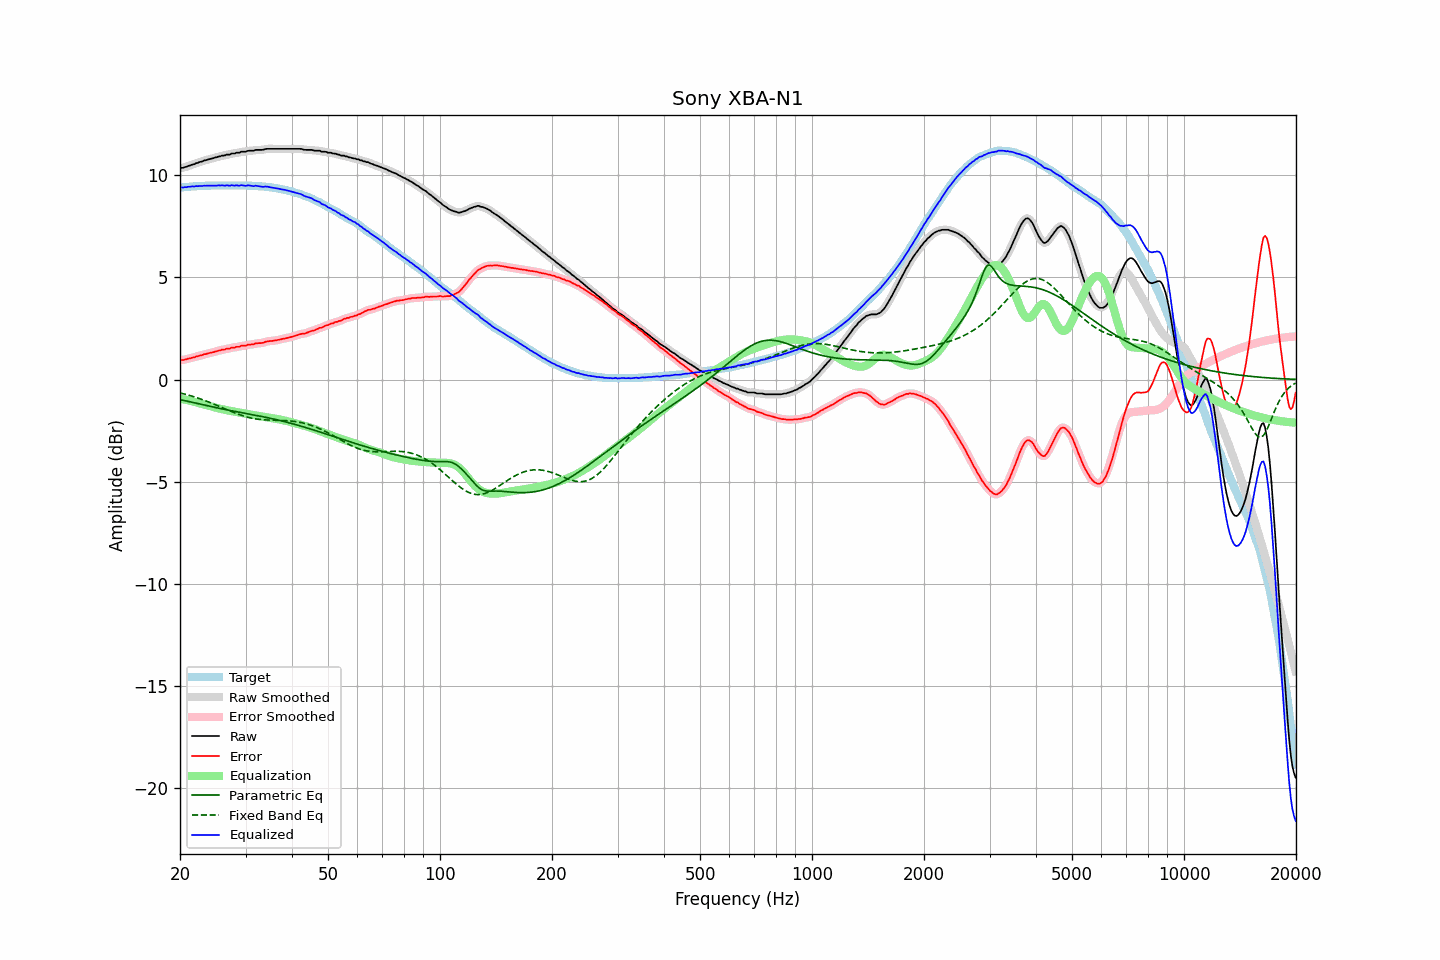

The file beside this chart, header and first rows:
frequency, raw, error, smoothed, error_smoothed, equalization, parametric_eq, fixed_band_eq, equalized_raw, equalized_smoothed, target
20.00, 10.33, 0.94, 10.33, 0.94, -0.94, -0.98, -0.65, 9.39, 9.39, 9.39
20.20, 10.36, 0.96, 10.35, 0.95, -0.95, -1.00, -0.67, 9.41, 9.40, 9.40
20.40, 10.36, 0.95, 10.37, 0.96, -0.97, -1.02, -0.69, 9.39, 9.40, 9.41
20.61, 10.40, 0.98, 10.39, 0.98, -0.98, -1.03, -0.71, 9.41, 9.41, 9.42
20.81, 10.41, 0.99, 10.41, 0.99, -1.00, -1.05, -0.74, 9.41, 9.41, 9.42
21.02, 10.45, 1.02, 10.44, 1.02, -1.02, -1.07, -0.76, 9.43, 9.43, 9.43
21.23, 10.47, 1.03, 10.47, 1.04, -1.03, -1.09, -0.78, 9.43, 9.44, 9.44
21.44, 10.50, 1.05, 10.50, 1.05, -1.05, -1.11, -0.80, 9.44, 9.44, 9.45
21.66, 10.53, 1.08, 10.52, 1.07, -1.07, -1.12, -0.83, 9.45, 9.45, 9.45
21.87, 10.54, 1.08, 10.55, 1.10, -1.10, -1.14, -0.85, 9.44, 9.45, 9.46
22.09, 10.59, 1.13, 10.58, 1.12, -1.12, -1.16, -0.88, 9.47, 9.46, 9.46
22.31, 10.60, 1.13, 10.61, 1.14, -1.14, -1.18, -0.90, 9.46, 9.46, 9.47
22.54, 10.64, 1.17, 10.63, 1.16, -1.16, -1.20, -0.93, 9.47, 9.47, 9.47
22.76, 10.66, 1.18, 10.66, 1.19, -1.19, -1.21, -0.96, 9.47, 9.47, 9.48
22.99, 10.68, 1.20, 10.68, 1.21, -1.21, -1.23, -0.99, 9.47, 9.48, 9.48
23.22, 10.72, 1.24, 10.71, 1.23, -1.23, -1.25, -1.01, 9.49, 9.48, 9.48
23.45, 10.73, 1.24, 10.73, 1.25, -1.25, -1.27, -1.04, 9.48, 9.48, 9.49
23.69, 10.76, 1.27, 10.76, 1.27, -1.27, -1.29, -1.07, 9.49, 9.49, 9.49
23.92, 10.78, 1.29, 10.78, 1.29, -1.29, -1.30, -1.10, 9.49, 9.49, 9.49
24.16, 10.80, 1.31, 10.80, 1.31, -1.31, -1.32, -1.14, 9.49, 9.49, 9.49
24.40, 10.82, 1.32, 10.82, 1.33, -1.33, -1.34, -1.17, 9.49, 9.49, 9.50
24.65, 10.84, 1.34, 10.84, 1.34, -1.35, -1.35, -1.20, 9.49, 9.49, 9.50
24.89, 10.87, 1.37, 10.86, 1.37, -1.37, -1.37, -1.23, 9.50, 9.49, 9.50
25.14, 10.88, 1.38, 10.88, 1.39, -1.39, -1.39, -1.26, 9.49, 9.50, 9.50
25.39, 10.92, 1.42, 10.91, 1.41, -1.41, -1.40, -1.30, 9.51, 9.50, 9.50
25.65, 10.92, 1.42, 10.93, 1.43, -1.43, -1.42, -1.33, 9.49, 9.50, 9.50
25.91, 10.96, 1.46, 10.94, 1.45, -1.45, -1.43, -1.37, 9.51, 9.50, 9.50
26.16, 10.96, 1.46, 10.96, 1.46, -1.47, -1.45, -1.40, 9.49, 9.50, 9.50
26.43, 10.97, 1.47, 10.98, 1.49, -1.48, -1.47, -1.43, 9.48, 9.50, 9.50
26.69, 11.01, 1.51, 10.99, 1.49, -1.50, -1.48, -1.47, 9.51, 9.49, 9.50
26.96, 11.01, 1.51, 11.01, 1.51, -1.51, -1.50, -1.50, 9.49, 9.49, 9.50
27.23, 11.01, 1.51, 11.03, 1.53, -1.53, -1.51, -1.53, 9.48, 9.50, 9.50
27.50, 11.06, 1.56, 11.04, 1.54, -1.54, -1.53, -1.57, 9.51, 9.49, 9.50
27.77, 11.06, 1.56, 11.06, 1.56, -1.56, -1.54, -1.60, 9.50, 9.50, 9.50
28.05, 11.06, 1.56, 11.08, 1.58, -1.58, -1.56, -1.63, 9.48, 9.50, 9.50
28.33, 11.10, 1.60, 11.08, 1.58, -1.59, -1.57, -1.66, 9.51, 9.49, 9.50
28.62, 11.10, 1.60, 11.10, 1.60, -1.60, -1.59, -1.69, 9.49, 9.49, 9.50
28.90, 11.10, 1.60, 11.12, 1.62, -1.62, -1.60, -1.72, 9.48, 9.50, 9.50
29.19, 11.15, 1.65, 11.13, 1.64, -1.63, -1.62, -1.75, 9.52, 9.50, 9.50
29.48, 11.15, 1.65, 11.14, 1.64, -1.65, -1.63, -1.77, 9.50, 9.49, 9.50
29.78, 11.15, 1.65, 11.15, 1.66, -1.66, -1.64, -1.80, 9.49, 9.49, 9.50
30.08, 11.15, 1.65, 11.16, 1.67, -1.67, -1.66, -1.82, 9.47, 9.49, 9.50
30.38, 11.19, 1.70, 11.18, 1.69, -1.69, -1.67, -1.84, 9.50, 9.49, 9.49
30.68, 11.20, 1.71, 11.19, 1.71, -1.70, -1.69, -1.86, 9.50, 9.49, 9.49
30.99, 11.20, 1.71, 11.20, 1.71, -1.71, -1.70, -1.88, 9.48, 9.48, 9.49
31.30, 11.20, 1.72, 11.20, 1.72, -1.73, -1.72, -1.90, 9.47, 9.47, 9.48
31.61, 11.20, 1.72, 11.21, 1.74, -1.74, -1.73, -1.91, 9.46, 9.47, 9.48
31.93, 11.24, 1.77, 11.22, 1.76, -1.75, -1.75, -1.92, 9.49, 9.47, 9.47
32.24, 11.24, 1.77, 11.24, 1.77, -1.76, -1.76, -1.94, 9.47, 9.47, 9.47
32.57, 11.24, 1.78, 11.24, 1.78, -1.78, -1.78, -1.95, 9.46, 9.46, 9.46
32.89, 11.24, 1.78, 11.24, 1.78, -1.79, -1.80, -1.96, 9.45, 9.45, 9.46
33.22, 11.24, 1.79, 11.24, 1.79, -1.81, -1.81, -1.96, 9.43, 9.44, 9.45
33.55, 11.25, 1.80, 11.25, 1.81, -1.82, -1.83, -1.97, 9.43, 9.43, 9.45
33.89, 11.28, 1.84, 11.27, 1.84, -1.83, -1.84, -1.97, 9.44, 9.44, 9.44
34.23, 11.29, 1.86, 11.28, 1.86, -1.85, -1.86, -1.98, 9.44, 9.44, 9.43
34.57, 11.29, 1.87, 11.29, 1.87, -1.86, -1.88, -1.98, 9.43, 9.43, 9.42
34.92, 11.29, 1.88, 11.29, 1.88, -1.88, -1.89, -1.99, 9.41, 9.41, 9.41
35.27, 11.29, 1.88, 11.29, 1.89, -1.89, -1.91, -1.99, 9.40, 9.40, 9.41
35.62, 11.29, 1.90, 11.29, 1.90, -1.90, -1.93, -1.99, 9.38, 9.38, 9.39
35.97, 11.29, 1.91, 11.29, 1.91, -1.91, -1.95, -1.99, 9.37, 9.37, 9.38
... 635 more rows
